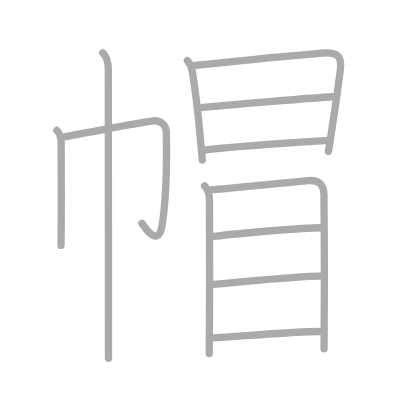
t = 0.00 s
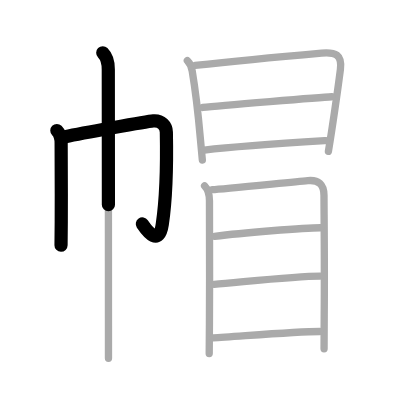
t = 2.50 s
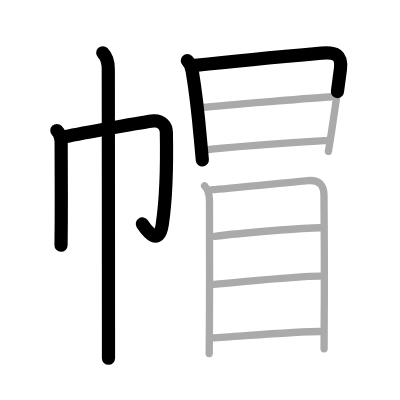
t = 4.75 s
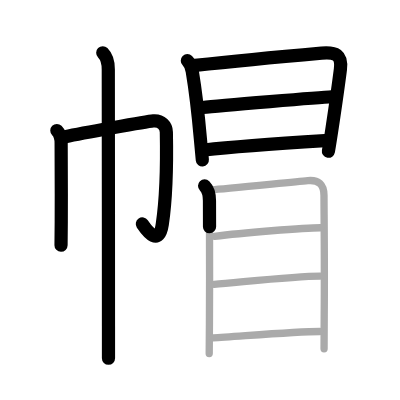
t = 7.25 s
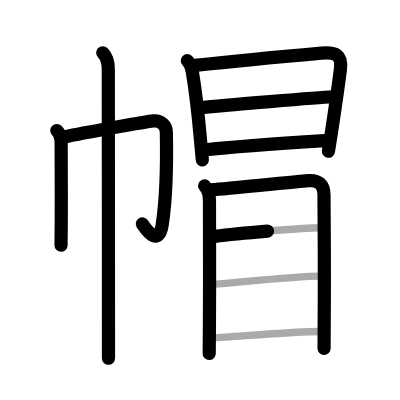
t = 9.50 s
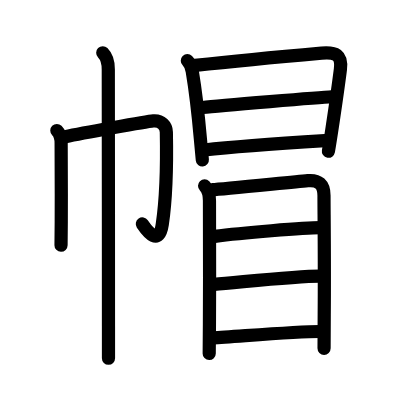
t = 12.00 s

The animated SVG that drew these frames (rendered in a browser with its animation timeline set to each time). Animation: 12 SMIL elements (animate=12); one cycle of 12.00 s.

<?xml version="1.0" standalone="no"?>
<!DOCTYPE svg PUBLIC "-//W3C//DTD SVG 1.1//EN"   "http://www.w3.org/Graphics/SVG/1.1/DTD/svg11.dtd">
<svg width="400px" height="400px"  version="1.1" xmlns="http://www.w3.org/2000/svg">
  <defs>
    <marker id="Triangle" viewBox="0 0 10 10" refX="0" refY="5" markerUnits="strokeWidth" markerWidth="3" style="stroke-opacity:0%;fill:#aaaaaa;" markerHeight="2" orient="auto">
      <path d="M 0 0 L 10 5 L 0 10 z" />
    </marker>
    
    <marker id="Arrow" viewBox="0 0 10 10" refX="5" refY="5" markerUnits="strokeWidth" markerWidth="1.8" style="stroke-opacity:0%;fill:#770000;" markerHeight="2" orient="auto">
      <path d="M 0 4 L 6 4 L 4 1 L 10 5 L 4 9 L 6 6 L 0 6 z" />
        <circle cx="5" cy="5" r="5" />
      </marker>
    
    <marker id="TriangleRed" viewBox="0 0 10 10" refX="0" refY="5" markerUnits="strokeWidth" markerWidth="3" style="stroke-opacity:0%;fill:#CC0000;" markerHeight="2" orient="auto">
      <path d="M 0 0 L 10 5 L 0 10 z" />
    </marker>
    
    <marker id="ArrowRed" viewBox="0 0 10 10" refX="5" refY="5" markerUnits="strokeWidth" markerWidth="1.8" style="stroke-opacity:0%;fill:#CC0000;" markerHeight="2" orient="auto">
      <path d="M 0 4 L 6 4 L 4 1 L 10 5 L 4 9 L 6 6 L 0 6 z" />
        <circle cx="5" cy="5" r="5" />
      </marker>
    
  </defs>
  
  <path style="fill:#ffffff; fill-opacity:100%; fill-rule:evenodd; stroke-width:0;" d="M 0 0 L 400px 0 L 400px 400px L 0 400px L 0 0" />

  <g transform="scale(3.6697247706422 3.6697247706422)">
<path style="fill:none; fill-opacity:0%; fill-rule:evenodd; stroke:#aaaaaa; stroke-opacity:100%; stroke-width: 1.5pt; stroke-linejoin:round; stroke-linecap:round;" d="M15.49 35.56c0.79 0.79 1.17 1.94 1.17 3.4c0 5.07 0.08 14.32 0.03 21.49c-0.02 2.78-0.04 5.09-0.06 6.43"></path>
<path style="fill:none; fill-opacity:0%; fill-rule:evenodd; stroke:#aaaaaa; stroke-opacity:100%; stroke-width: 1.5pt; stroke-linejoin:round; stroke-linecap:round;" d="M17.79 37.25c4.21-0.87 22.15-4.16 23.99-4.32c2.16-0.19 3.52 1.34 3.55 3.07c0.17 8.75 0.16 16.6-1.11 25.14c-0.91 6.14-4.1 1.87-5.54-0.27"></path>
<path style="fill:none; fill-opacity:0%; fill-rule:evenodd; stroke:#aaaaaa; stroke-opacity:100%; stroke-width: 1.5pt; stroke-linejoin:round; stroke-linecap:round;" d="M28 14.38c1.24 1.24 1.51 2.62 1.51 4.53c0 0.56 0.05 49.55 0.05 69.96c0 5.21 0 8.56 0 8.76"></path>
<path style="fill:none; fill-opacity:0%; fill-rule:evenodd; stroke:#aaaaaa; stroke-opacity:100%; stroke-width: 1.5pt; stroke-linejoin:round; stroke-linecap:round;" d="M51.05 16.53c0.84 0.84 1.17 1.88 1.33 2.85c0.86 5.13 1.6 11.4 2.22 18.38c0.18 2.07 0.36 4.05 0.54 5.84"></path>
<path style="fill:none; fill-opacity:0%; fill-rule:evenodd; stroke:#aaaaaa; stroke-opacity:100%; stroke-width: 1.5pt; stroke-linejoin:round; stroke-linecap:round;" d="M53.17 17.82c9.6-1.07 24.69-2.5 34.47-3.36c3.79-0.33 5.62 0.47 5.12 4.44c-0.47 3.72-1.34 9.85-2.21 15.66c-0.36 2.39-0.72 4.69-1.06 6.69"></path>
<path style="fill:none; fill-opacity:0%; fill-rule:evenodd; stroke:#aaaaaa; stroke-opacity:100%; stroke-width: 1.5pt; stroke-linejoin:round; stroke-linecap:round;" d="M55.24 29.28c4.64-0.53 32.41-2.76 35.17-2.91"></path>
<path style="fill:none; fill-opacity:0%; fill-rule:evenodd; stroke:#aaaaaa; stroke-opacity:100%; stroke-width: 1.5pt; stroke-linejoin:round; stroke-linecap:round;" d="M55.67 40.89c9.95-1.14 22.08-1.89 33.16-2.58"></path>
<path style="fill:none; fill-opacity:0%; fill-rule:evenodd; stroke:#aaaaaa; stroke-opacity:100%; stroke-width: 1.5pt; stroke-linejoin:round; stroke-linecap:round;" d="M55.75 50.65c1.11 1.11 1.33 2.23 1.33 4.07c0 0.98 0.08 21.87-0.01 33.78c-0.04 4.49-0.06 7.64-0.06 7.82"></path>
<path style="fill:none; fill-opacity:0%; fill-rule:evenodd; stroke:#aaaaaa; stroke-opacity:100%; stroke-width: 1.5pt; stroke-linejoin:round; stroke-linecap:round;" d="M57.93 51.69c2.49-0.15 21.09-2.02 25.95-2.46c2.91-0.27 4.41 0.99 4.41 4.05c0 3.98 0.18 19.02 0.06 32.48c-0.03 3.26-0.05 6.42-0.04 9.3"></path>
<path style="fill:none; fill-opacity:0%; fill-rule:evenodd; stroke:#aaaaaa; stroke-opacity:100%; stroke-width: 1.5pt; stroke-linejoin:round; stroke-linecap:round;" d="M58.49 64.4c7.14-0.9 24.51-2.35 28.84-2.35"></path>
<path style="fill:none; fill-opacity:0%; fill-rule:evenodd; stroke:#aaaaaa; stroke-opacity:100%; stroke-width: 1.5pt; stroke-linejoin:round; stroke-linecap:round;" d="M58.36 77.47c7.15-0.56 21.96-2.24 28.9-2.24"></path>
<path style="fill:none; fill-opacity:0%; fill-rule:evenodd; stroke:#aaaaaa; stroke-opacity:100%; stroke-width: 1.5pt; stroke-linejoin:round; stroke-linecap:round;" d="M58.08 92.06c5.91-0.3 22.34-1.73 29.02-1.73"></path>

<path style="fill:none; fill-opacity:0%; fill-rule:evenodd; stroke:#000000; stroke-opacity:100%; stroke-width: 2.7pt; stroke-linejoin:round; stroke-linecap:round;" d="M15.49 35.56c0.79 0.79 1.17 1.94 1.17 3.4c0 5.07 0.08 14.32 0.03 21.49c-0.02 2.78-0.04 5.09-0.06 6.43" pathLength="100" stroke-dashoffset="100" stroke-dasharray="100 105"><animate id="dashAnim1" attributeName="stroke-dashoffset" from="100" to="0" dur="1s" calcMode="linear" fill="freeze"/></path>
<path style="fill:none; fill-opacity:0%; fill-rule:evenodd; stroke:#000000; stroke-opacity:100%; stroke-width: 2.7pt; stroke-linejoin:round; stroke-linecap:round;" d="M17.79 37.25c4.21-0.87 22.15-4.16 23.99-4.32c2.16-0.19 3.52 1.34 3.55 3.07c0.17 8.75 0.16 16.6-1.11 25.14c-0.91 6.14-4.1 1.87-5.54-0.27" pathLength="100" stroke-dashoffset="100" stroke-dasharray="100 105"><animate id="dashAnim2" attributeName="stroke-dashoffset" from="100" to="0" dur="1s" calcMode="linear" begin="dashAnim1.end" fill="freeze"/></path>
<path style="fill:none; fill-opacity:0%; fill-rule:evenodd; stroke:#000000; stroke-opacity:100%; stroke-width: 2.7pt; stroke-linejoin:round; stroke-linecap:round;" d="M28 14.38c1.24 1.24 1.51 2.62 1.51 4.53c0 0.56 0.05 49.55 0.05 69.96c0 5.21 0 8.56 0 8.76" pathLength="100" stroke-dashoffset="100" stroke-dasharray="100 105"><animate id="dashAnim3" attributeName="stroke-dashoffset" from="100" to="0" dur="1s" calcMode="linear" begin="dashAnim2.end" fill="freeze"/></path>
<path style="fill:none; fill-opacity:0%; fill-rule:evenodd; stroke:#000000; stroke-opacity:100%; stroke-width: 2.7pt; stroke-linejoin:round; stroke-linecap:round;" d="M51.05 16.53c0.84 0.84 1.17 1.88 1.33 2.85c0.86 5.13 1.6 11.4 2.22 18.38c0.18 2.07 0.36 4.05 0.54 5.84" pathLength="100" stroke-dashoffset="100" stroke-dasharray="100 105"><animate id="dashAnim4" attributeName="stroke-dashoffset" from="100" to="0" dur="1s" calcMode="linear" begin="dashAnim3.end" fill="freeze"/></path>
<path style="fill:none; fill-opacity:0%; fill-rule:evenodd; stroke:#000000; stroke-opacity:100%; stroke-width: 2.7pt; stroke-linejoin:round; stroke-linecap:round;" d="M53.17 17.82c9.6-1.07 24.69-2.5 34.47-3.36c3.79-0.33 5.62 0.47 5.12 4.44c-0.47 3.72-1.34 9.85-2.21 15.66c-0.36 2.39-0.72 4.69-1.06 6.69" pathLength="100" stroke-dashoffset="100" stroke-dasharray="100 105"><animate id="dashAnim5" attributeName="stroke-dashoffset" from="100" to="0" dur="1s" calcMode="linear" begin="dashAnim4.end" fill="freeze"/></path>
<path style="fill:none; fill-opacity:0%; fill-rule:evenodd; stroke:#000000; stroke-opacity:100%; stroke-width: 2.7pt; stroke-linejoin:round; stroke-linecap:round;" d="M55.24 29.28c4.64-0.53 32.41-2.76 35.17-2.91" pathLength="100" stroke-dashoffset="100" stroke-dasharray="100 105"><animate id="dashAnim6" attributeName="stroke-dashoffset" from="100" to="0" dur="1s" calcMode="linear" begin="dashAnim5.end" fill="freeze"/></path>
<path style="fill:none; fill-opacity:0%; fill-rule:evenodd; stroke:#000000; stroke-opacity:100%; stroke-width: 2.7pt; stroke-linejoin:round; stroke-linecap:round;" d="M55.67 40.89c9.95-1.14 22.08-1.89 33.16-2.58" pathLength="100" stroke-dashoffset="100" stroke-dasharray="100 105"><animate id="dashAnim7" attributeName="stroke-dashoffset" from="100" to="0" dur="1s" calcMode="linear" begin="dashAnim6.end" fill="freeze"/></path>
<path style="fill:none; fill-opacity:0%; fill-rule:evenodd; stroke:#000000; stroke-opacity:100%; stroke-width: 2.7pt; stroke-linejoin:round; stroke-linecap:round;" d="M55.75 50.65c1.11 1.11 1.33 2.23 1.33 4.07c0 0.98 0.08 21.87-0.01 33.78c-0.04 4.49-0.06 7.64-0.06 7.82" pathLength="100" stroke-dashoffset="100" stroke-dasharray="100 105"><animate id="dashAnim8" attributeName="stroke-dashoffset" from="100" to="0" dur="1s" calcMode="linear" begin="dashAnim7.end" fill="freeze"/></path>
<path style="fill:none; fill-opacity:0%; fill-rule:evenodd; stroke:#000000; stroke-opacity:100%; stroke-width: 2.7pt; stroke-linejoin:round; stroke-linecap:round;" d="M57.93 51.69c2.49-0.15 21.09-2.02 25.95-2.46c2.91-0.27 4.41 0.99 4.41 4.05c0 3.98 0.18 19.02 0.06 32.48c-0.03 3.26-0.05 6.42-0.04 9.3" pathLength="100" stroke-dashoffset="100" stroke-dasharray="100 105"><animate id="dashAnim9" attributeName="stroke-dashoffset" from="100" to="0" dur="1s" calcMode="linear" begin="dashAnim8.end" fill="freeze"/></path>
<path style="fill:none; fill-opacity:0%; fill-rule:evenodd; stroke:#000000; stroke-opacity:100%; stroke-width: 2.7pt; stroke-linejoin:round; stroke-linecap:round;" d="M58.49 64.4c7.14-0.9 24.51-2.35 28.84-2.35" pathLength="100" stroke-dashoffset="100" stroke-dasharray="100 105"><animate id="dashAnim10" attributeName="stroke-dashoffset" from="100" to="0" dur="1s" calcMode="linear" begin="dashAnim9.end" fill="freeze"/></path>
<path style="fill:none; fill-opacity:0%; fill-rule:evenodd; stroke:#000000; stroke-opacity:100%; stroke-width: 2.7pt; stroke-linejoin:round; stroke-linecap:round;" d="M58.36 77.47c7.15-0.56 21.96-2.24 28.9-2.24" pathLength="100" stroke-dashoffset="100" stroke-dasharray="100 105"><animate id="dashAnim11" attributeName="stroke-dashoffset" from="100" to="0" dur="1s" calcMode="linear" begin="dashAnim10.end" fill="freeze"/></path>
<path style="fill:none; fill-opacity:0%; fill-rule:evenodd; stroke:#000000; stroke-opacity:100%; stroke-width: 2.7pt; stroke-linejoin:round; stroke-linecap:round;" d="M58.08 92.06c5.91-0.3 22.34-1.73 29.02-1.73" pathLength="100" stroke-dashoffset="100" stroke-dasharray="100 105"><animate id="dashAnim12" attributeName="stroke-dashoffset" from="100" to="0" dur="1s" calcMode="linear" begin="dashAnim11.end" fill="freeze"/></path>

</g>

</svg>  
          
